Run: headless pygame with SDL's dummy video driver; simulated clock (each Clock.tick advances the game by its frame time, no real sleeping); random seed 0; keys injected as events and as key.get_pressed() state; no mouse input.
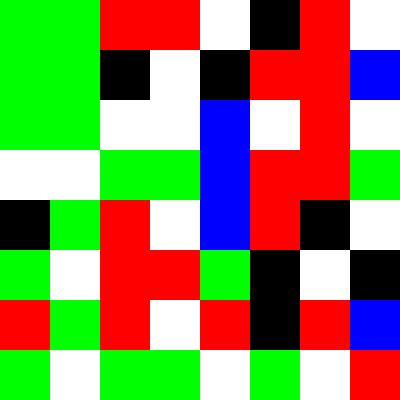
Frame 1 of 4 · flips 1–60 · no input
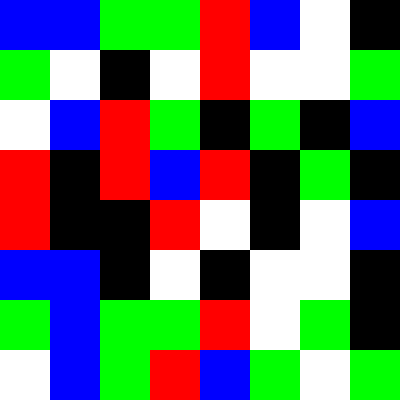
Frame 2 of 4 · flips 61–180 · tapped SPACE, RETURN · held RIGHT (→), D
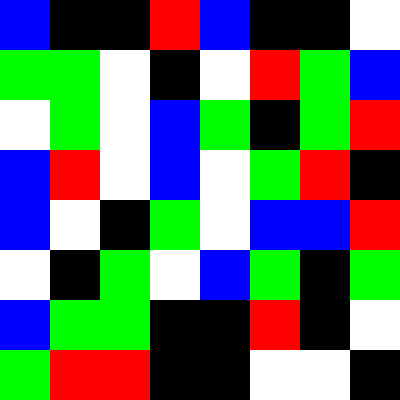
Frame 3 of 4 · flips 181–300 · held DOWN (↓), S
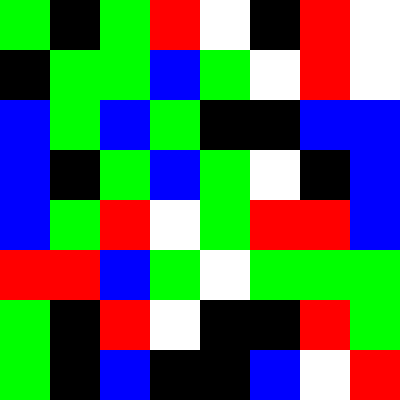
Frame 4 of 4 · flips 301–420 · held LEFT (←), A, UP (↑), W

The pygame program that drew these frames:

# Import a library of functions called 'pygame' and time
import pygame
import time
import random
# Initialize the game engine
pygame.init()

# Define Colors
black = [0, 0 ,0]
white = [255, 255, 255]
blue = [ 0, 0 , 255]
green = [ 0, 255, 0]
red = [255, 0, 0]

# Define Pi
pi = 3.141592653

# Set the hight and width of the screen and
# then display the screen
sizeX = 400
sizeY = 400
size = [sizeX, sizeY]
screen = pygame.display.set_mode(size)

# Set the screen's title
pygame.display.set_caption("My Test Window")

# Loop until the users clicks the close button
done = False 

# Create a timer used to control how often the screen updates
clock = pygame.time.Clock()

while done == False:
	# This limits the whilte loop to a max of 10 times per second. 
	# Leave this out and we will use all the CPU we can
	clock.tick(10)
	
	for event in pygame.event.get(): # User did something
		if event.type == pygame.QUIT: # If user clicked closed
			done=True #Flag that we are done so we exit this loop
	
	# All drawing code happens after the for loop but 
	# inside the main while done==False loop
	
	# Clear the screen and set the screen background
	screen.fill(white)
		
	#Random List
	randList = [black, white, red, green, blue]
		
	#Print Grid
	for x in range(8):	
		for y in range(8):
			index = random.randrange(5)
			color = randList[index]
			pygame.draw.rect( screen ,color ,[x*50 , y*50 ,50 ,50])
			
	#Draw Cicle
	#pygame.draw.circle( screen, red, [50, 50], 5)
	
	#Update Display
	pygame.display.flip()

# Exit Program
pygame.quit()
